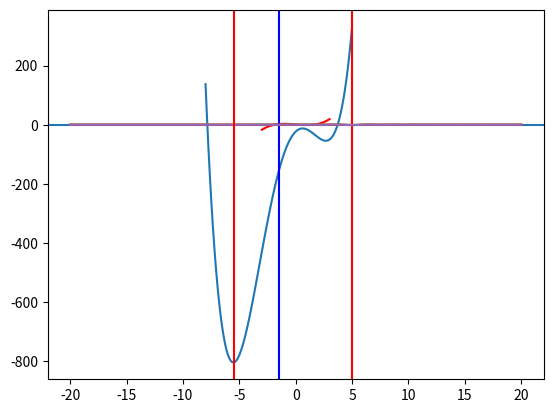
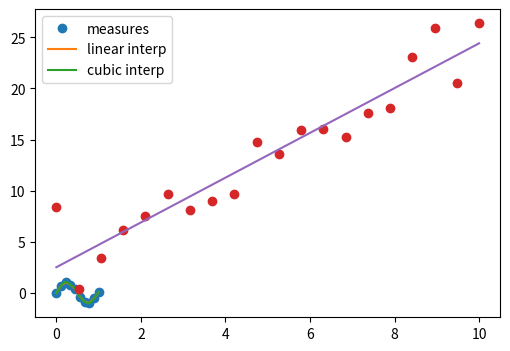

Here is the Python script that generated these plots, in order: (Note: this script raises an exception after producing the figures.)
import numpy as np
import matplotlib.pyplot as plt
from scipy import optimize

%matplotlib inline

def f(x):
    return x**3-3*x+1

x = np.linspace(-3, 3, 100)
plt.axhline(0)
plt.plot(x, f(x),'r-')

from scipy.optimize import newton
# The Newton method just needs the initial point
x1, x2, x3 = newton(f, -3), newton(f, 0), newton(f, 3)
print(x1, x2, x3)

%timeit newton(f, 0)

from scipy.optimize import brentq
# Specifying the function and the range to look for zeroes is mandatory
x1, x2, x3 = brentq(f, -3, 0), brentq(f, 0, 1), brentq(f, 1,3)
print(x1, x2, x3)

%timeit brentq(f, 0, 1)

from scipy.optimize import root, fsolve

def f(x):
    return [x[1] - 3*x[0]*(x[0]+1)*(x[0]-1), .25*x[0]**2 + x[1]**2 - 1]

solutions = root(f, (0.5, 0.5))
# optimize.root returns an object which contains the result of the root finding
print(solutions)

print("\n\nSolution:\nx0 =", solutions['x'], "\nf(x0) =", f(solutions['x']))

def f(x):
    return x**4 + 3*(x-2)**3 - 15*(x)**2 + 1

x = np.linspace(-8, 5, 100)
plt.plot(x, f(x))

solution = optimize.minimize_scalar(f, method='Brent')
print(solution)

solution = optimize.minimize_scalar(f, method='bounded', bounds=[0, 6])
print(solution) # different algorithms return different objects

def f(x, offset):
    return -np.sinc(x - offset)

x = np.linspace(-20, 20, 100)
plt.plot(x, f(x, 5))

# note how additional function arguments are passed in
solution = optimize.minimize_scalar(f, args=(5,))
print(solution)

plt.plot(x, f(x, 5))
plt.axvline(solution['x'], color='b')

lower = np.random.uniform(-20, 20, 100)
upper = lower + 1
solutions = [optimize.minimize_scalar(f, args=(5,), bracket=(l, u)) for (l, u) in zip(lower, upper)]
# split the x range in intervals, and run minimize_scalar in each one, then pick the interval with the smallest minimum
idx = np.argmin([solution.fun for solution in solutions])
solution = solutions[idx]

plt.plot(x, f(x, 5))
plt.axvline(solution['x'], color='r')

from scipy.optimize import basinhopping

x0 = -10
solution = basinhopping(f, x0, stepsize=1, minimizer_kwargs={'args': (5,)}) # see how the parameters are passed to the function
print(solution)

plt.plot(x, f(x, 5))
plt.axvline(solution['x'], color='r')

# the actual measurements
measured_time = np.linspace(0, 1, 10)
noise = (np.random.random(10)*2 - 1) * 1.e-1
measures = np.sin(2 * np.pi * measured_time) + noise

# import scipy.interpolate
from scipy.interpolate import interp1d
# 1D linear interpolation
linear_interp = interp1d(measured_time, measures)
# cubic interpolation
cubic_interp = interp1d(measured_time, measures, kind='cubic')

# denser interval to plot the interpolating function
interpolation_time = np.linspace(0, 1, 50)

plt.figure(figsize=(6, 4))
# plot analytic function
plt.plot(measured_time, measures, 'o', ms=6, label='measures')
# plot linear interpolation
linear_results = linear_interp(interpolation_time)
plt.plot(interpolation_time, linear_results, label='linear interp')
# plot cubic interpolation
cubic_results = cubic_interp(interpolation_time)
plt.plot(interpolation_time, cubic_results, label='cubic interp')
plt.legend()

# checking the punctual results
x=1/5.
print("sin(", x, "):", np.sin(2 * np.pi * x), "\n",
       "linear prediction:",linear_interp(x), "\n",
       "cubic prediction:", cubic_interp(x))

# generate some data with a linear relation + add some random noise
x = np.linspace(0, 10, 20)
y = 1 + x * 2.5 + np.random.normal(scale=2, size=20)

# get the covariance. Numpy conveniently provides the np.cov() method
cov = np.cov(x, y, ddof=2)
b_hat = cov[0, 1] / cov[0, 0]
a_hat = np.mean(y - b_hat * x)

n = len(x)
ssr = np.sum((y - (a_hat + b_hat * x))**2)
sigma_b = np.sqrt( (ssr/(n-2)) / np.sum((x - np.mean(x))**2) )
sigma_a = np.sqrt( sigma_b**2 * np.sum(x**2) / n )

print("fitted alpha = %.2f +- %.2f" % (a_hat, sigma_a))
print("fitted beta  = %.2f +- %.2f" % (b_hat, sigma_b))
print("covariance:\n", cov)

# plot resulting line
plt.plot(x, y, 'o')
plt.plot(x, a_hat + b_hat * x)
plt.show()

ssr = np.sum((y - a_hat - b_hat * x)**2)
tss = np.sum((np.mean(y) - y)**2)

rsq = 1 - ssr / tss

print("R2 =", rsq, "\nR =", sqrt(rsq))
print("Covariance matrix:\n", np.corrcoef(x,y)) # check with the correlation matrix that R is the correlation coefficient

p = np.arange(0, 30, 0.1)
plt.plot(p, scipy.stats.chi2.pdf(p, df=4)) # very small p-value: model likely doesn't fit data
plt.plot(p, scipy.stats.chi2.pdf(p, df=8))
plt.plot(p, scipy.stats.chi2.pdf(p, df=12)) # very large p-value:
plt.axvline(12.7, color='r')

sigma_y = np.sqrt(np.abs(y)) # assume random counts, e.g. sigma_i = sqrt(y_i). This is not always the case!

plt.errorbar(x, y, yerr=sigma_y, fmt='.k') # use plt.errorbar to plot points with the corresponding uncertainties

ndof = len(x) - 1
print("n degrees of freedom =", ndof)
# calculate the chi^2
chi2 = np.sum(((y - (a_hat + b_hat * x))**2) / sigma_y)
print("chi2 =", chi2)
# calculate the p-value from the chi^2, the n.d.o.f., and the comulative chi^2 distribution
pvalue = 1. - scipy.stats.chi2.cdf(chi2, ndof)
print("p-value =", pvalue) # if the p-value is < 0.05, the fit is considered unsatisfactory

plt.plot(p, scipy.stats.chi2.cdf(p, df=ndof))
plt.fill_between(x, y, where=(x > chi2), color='lightblue')
plt.axvline(chi2, color='r')

x_data = np.linspace(-5, 5, num=50)
y_data = 2.9 * np.sin(1.5 * x_data) + np.random.normal(size=50)

plt.figure(figsize=(6, 4))
plt.scatter(x_data, y_data)

def f(x, A, nu):
    return A * np.sin(nu * x) # sine function with amplitude A and angular frequency

# fit by means of curve_fit
# p0 is a list of the initial guessed values for the parameters
popt, pcov = optimize.curve_fit(f, x_data, y_data, p0=[2, 2], full_output=False)
print("parameters:\n", params)
print("covariance matrix:\n", params_covariance)
print("A = %.2f +- %.2f" % (popt[0], np.sqrt(pcov[0,0])))
print("f = %.2f +- %.2f" % (popt[1], np.sqrt(pcov[1,1])))

plt.scatter(x_data, y_data, label='data')
plt.plot(x_data, f(x_data, params[0], params[1]), label='fitted function')
plt.legend(loc='best')

from IPython.display import Image
Image(filename = 'xkcd_curve_fitting.png') 

from scipy.stats import f


# define function for F-test
def Ftest(ssr_1, ssr_2, ndof_1, ndof_2, nbins, verbose=False):
    F = ((ssr_1 - ssr_2)/(ndof_2 - ndof_1)) / (ssr_2/(nbins - ndof_2))
    CL = 1. - f.cdf(F, ndof_2 - ndof_1, nbins - ndof_2)
    if verbose: print("CL: %.3f" % CL, ", additional parameter necessary:", "YES" if CL < 0.10 else "NO")
    return CL


# generate data according to a certain distribution + random noise
N = 100
x = np.linspace(0, 5., N)
rnd = np.random.normal(size=(N))
y = x**2 + rnd

# plot
fig, ax = plt.subplots(figsize=(10, 6)) # create the figure and the axes
ax.scatter(x=x, y=y, marker='o', c='darkblue', label="data")

# define fitting functions
def f1(x, a0, a1):
    return a0 + a1 * x

def f2(x, a0, a1, a2):
    return a0 + a1 * x + a2 * x**2

def f3(x, a0, a1, a2, a3):
    return a0 + a1 * x + a2 * x**2 + a3 * x**3

(fa0, fa1), cov = optimize.curve_fit(f1, x, y)
y1 = f1(x, fa0, fa1)
ax.plot(x, y1, color='r', label="linear")
ssr_1 = np.sum((y1 - y)**2)

(fa0, fa1, fa2), cov = optimize.curve_fit(f2, x, y)
y2 = f2(x, fa0, fa1, fa2)
ax.plot(x, y2, color='g', label="quadratic")
ssr_2 = np.sum((y2 - y)**2)

(fa0, fa1, fa2, fa3), cov = optimize.curve_fit(f3, x, y)
y3 = f3(x, fa0, fa1, fa2, fa3)
ax.plot(x, y3, color='y', label="cubic")
ssr_3 = np.sum((y3 - y)**2)

ax.legend(loc=(0.65, 0.8))

print("SSR:", ssr_1, ssr_2, ssr_3)

# run F-test
# test f2 vs f1
print("Test Linear vs Quadratic:")
cl_1_vs_2 = Ftest(ssr_1, ssr_2, 1, 2, N, verbose=True)

print("Test Quadratic vs Cubic:")
cl_2_vs_3 = Ftest(ssr_2, ssr_3, 2, 3, N, verbose=True)

